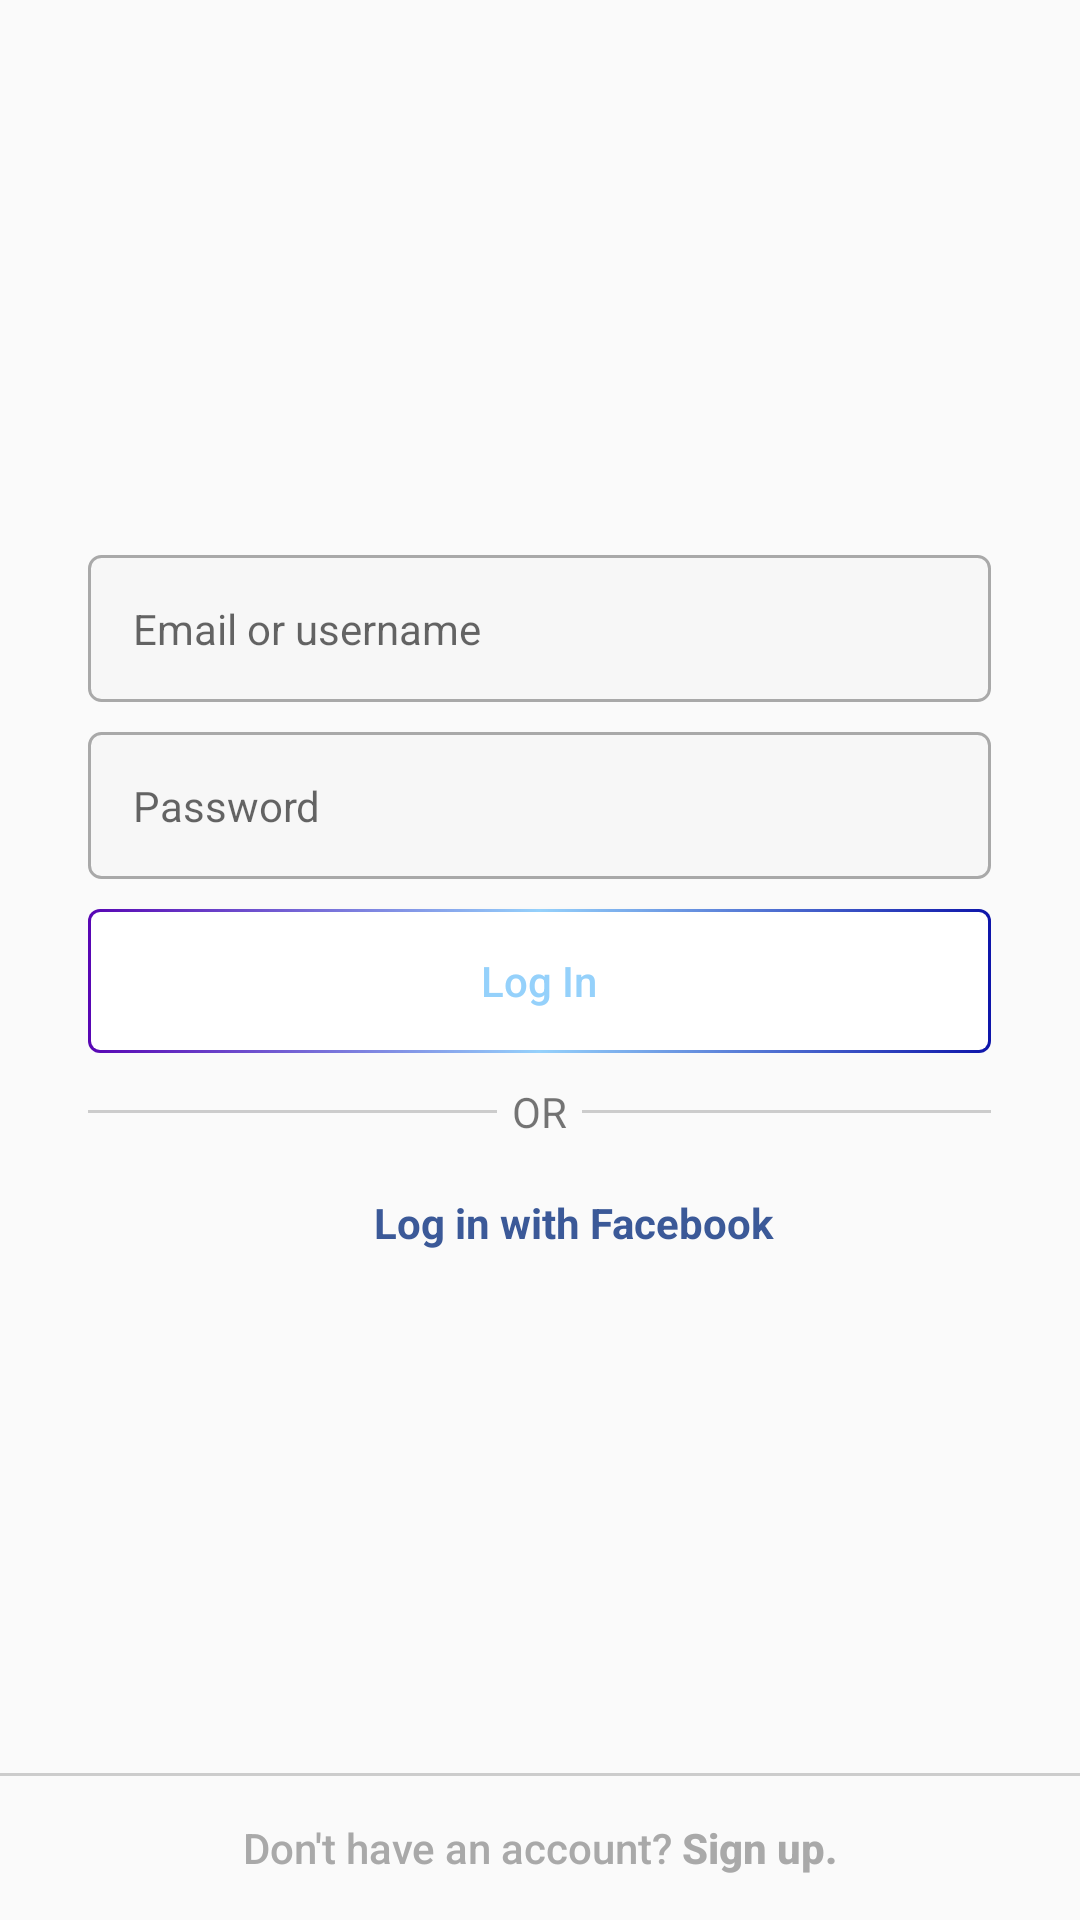

Layout XML and referenced resources for this Android screen:
<!-- AndroidManifest.xml: activity theme AppThemeFullscreen -->
<!-- res/layout/fragment_login.xml -->
<?xml version="1.0" encoding="utf-8"?>
<LinearLayout xmlns:android="http://schemas.android.com/apk/res/android"
    xmlns:app="http://schemas.android.com/apk/res-auto"
    xmlns:tools="http://schemas.android.com/tools"
    android:layout_width="match_parent"
    android:layout_height="match_parent"
    android:orientation="vertical"
    android:weightSum="1">

    <ImageView
        android:id="@+id/imageView2"
        android:layout_width="120dp"
        android:layout_height="120dp"
        android:layout_gravity="center_horizontal"
        android:layout_marginTop="50dp"
        app:srcCompat="@drawable/icon3" />

    <LinearLayout
        android:layout_width="301dp"
        android:layout_height="wrap_content"
        android:layout_gravity="center_horizontal"
        android:layout_marginBottom="10dp"
        android:layout_marginTop="10dp"
        android:orientation="vertical">

        <EditText
            android:id="@+id/userEditText"
            android:layout_width="match_parent"
            android:layout_height="wrap_content"
            android:layout_marginBottom="10dp"
            android:layout_marginTop="5dp"
            android:layout_weight="0"
            android:background="@drawable/login_fields_bg"
            android:ems="10"
            android:hint="@string/user_hint"
            android:inputType="textEmailAddress"
            android:textColorLink="@color/colorPrimaryDark"
            android:textCursorDrawable="@null"
            android:textSize="14sp" />

        <EditText
            android:id="@+id/passwordEditText"
            android:layout_width="match_parent"
            android:layout_height="wrap_content"
            android:layout_marginBottom="10dp"
            android:layout_weight="0"
            android:background="@drawable/login_fields_bg"
            android:ems="10"
            android:fontFamily="sans-serif"
            android:hint="@string/password_hint"
            android:inputType="textEmailAddress"
            android:password="true"
            android:textColorLink="@color/colorPrimaryDark"
            android:textCursorDrawable="@null"
            android:textSize="14sp" />

        <Button
            android:id="@+id/loginBtn"
            android:layout_width="match_parent"
            android:layout_height="wrap_content"
            android:layout_weight="0"
            android:background="@drawable/login_btn_bg"
            android:text="@string/login"
            android:textAllCaps="false"
            android:textColor="#95d1fb" />
    </LinearLayout>

    <LinearLayout
        android:layout_width="301dp"
        android:layout_height="wrap_content"
        android:layout_gravity="center_horizontal"
        android:layout_marginBottom="15dp"
        android:orientation="horizontal">

        <View
            android:layout_width="wrap_content"
            android:layout_height="1dip"
            android:layout_gravity="center_vertical"
            android:layout_weight="1"
            android:background="@color/colorGray" />

        <TextView
            android:id="@+id/textView"
            android:layout_width="wrap_content"
            android:layout_height="wrap_content"
            android:layout_marginLeft="5dp"
            android:layout_marginRight="5dp"
            android:layout_weight="0"
            android:text="@string/login_alt" />

        <View
            android:layout_width="wrap_content"
            android:layout_height="1dip"
            android:layout_gravity="center_vertical"
            android:layout_weight="1"
            android:background="@color/colorGray" />

    </LinearLayout>

    <LinearLayout
        android:id="@+id/facebook_login"
        android:layout_width="wrap_content"
        android:layout_height="wrap_content"
        android:layout_gravity="center_horizontal"
        android:orientation="horizontal">

        <ImageView
            android:id="@+id/imageView3"
            android:layout_width="18dp"
            android:layout_height="25dp"
            android:layout_gravity="center_vertical|center_horizontal"
            android:layout_marginRight="5dp"
            android:scaleType="fitCenter"
            app:srcCompat="@drawable/ic_fb" />

        <TextView
            android:id="@+id/textView3"
            android:layout_width="wrap_content"
            android:layout_height="wrap_content"
            android:layout_gravity="center_vertical"
            android:layout_weight="1"
            android:text="@string/login_facebook"
            android:textColor="@color/facebookBlue" />

    </LinearLayout>

    <TextView
        android:layout_width="fill_parent"
        android:layout_height="0dip"
        android:layout_weight="1" />

    <View
        android:id="@+id/view"
        android:layout_width="wrap_content"
        android:layout_height="1dip"
        android:layout_gravity="center_vertical"
        android:layout_weight="0"
        android:background="@color/colorGray" />

    <Button
        android:id="@+id/reg_btn"
        android:layout_width="match_parent"
        android:layout_height="wrap_content"
        android:background="@android:color/transparent"
        android:text="@string/register_opt"
        android:textAllCaps="false"
        android:textColor="@color/colorDarkGray" />

</LinearLayout>
<!-- resources referenced by this layout -->
<resources>
  <color name="colorDarkGray">#a9a9a9</color>
  <color name="colorGray">#cccccc</color>
  <color name="colorPrimaryDark">#cccccc</color>
  <color name="facebookBlue">#3b5998</color>
  <!-- drawable ic_fb: png bitmap (drawable, 6129 bytes) -->
  <!-- drawable login_btn_bg (drawable) -->
  <?xml version="1.0" encoding="UTF-8"?>
  <layer-list xmlns:android="http://schemas.android.com/apk/res/android" >
  
      <item>
          <shape android:shape="rectangle" >
              <gradient
                  android:angle="0"
                  android:centerColor="#95d1fb"
                  android:endColor="#0e15aa"
                  android:startColor="#5806b4"
                  android:type="linear" />
              <corners android:bottomRightRadius="4dp" android:bottomLeftRadius="4dp"
                  android:topLeftRadius="4dp" android:topRightRadius="4dp"/>
          </shape>
      </item>
      <item
          android:bottom="1dp"
          android:left="1dp"
          android:right="1dp"
          android:top="1dp">
          <shape android:shape="rectangle" >
              <solid android:color="#fff" />
              <corners android:bottomRightRadius="3dp" android:bottomLeftRadius="3dp"
                  android:topLeftRadius="3dp" android:topRightRadius="3dp"/>
          </shape>
      </item>
  
  </layer-list>
  <!-- drawable login_fields_bg (drawable) -->
  <?xml version="1.0" encoding="utf-8"?>
  <shape xmlns:android="http://schemas.android.com/apk/res/android">
      <solid android:color="@color/colorLightGray"/>
  
      <stroke android:width="1dp"
          android:color="@color/colorDarkGray"
          />
  
      <padding android:left="15dp"
          android:top="15dp"
          android:right="15dp"
          android:bottom="15dp"
          />
  
      <corners android:bottomRightRadius="4dp" android:bottomLeftRadius="4dp"
          android:topLeftRadius="4dp" android:topRightRadius="4dp"/>
  </shape>
  <string name="login">Log In</string>
  <string name="login_alt">OR</string>
  <string name="login_facebook"><b>Log in with Facebook</b></string>
  <string name="password_hint">Password</string>
  <string name="register_opt">Don\'t have an account? <b>Sign up.</b></string>
  <string name="user_hint">Email or username</string>
  <style name="AppThemeFullscreen" parent="Theme.AppCompat.Light.DarkActionBar">
          
          <item name="colorPrimary">@color/colorPrimary</item>
          <item name="colorPrimaryDark">@color/colorPrimaryDark</item>
          <item name="colorAccent">@color/colorAccent</item>
          <item name="actionBarStyle">@style/ActionBar</item>
          <item name="windowNoTitle">true</item>
      </style>
  <color name="colorLightGray">#f7f7f7</color>
  <color name="colorPrimary">#FFFFFF</color>
  <color name="colorAccent">#95d1fb</color>
  <style name="ActionBar" parent="@style/Widget.AppCompat.ActionBar.Solid">
          <item name="android:background">@color/colorPrimary</item>
          <item name="titleTextStyle">@style/ActionBarTitleText</item>
      </style>
  <style name="ActionBarTitleText" parent="@style/TextAppearance.AppCompat.Widget.ActionBar.Title">
          <item name="android:textColor">@color/colorBlack</item>
      </style>
  <color name="colorBlack">#000</color>
</resources>
